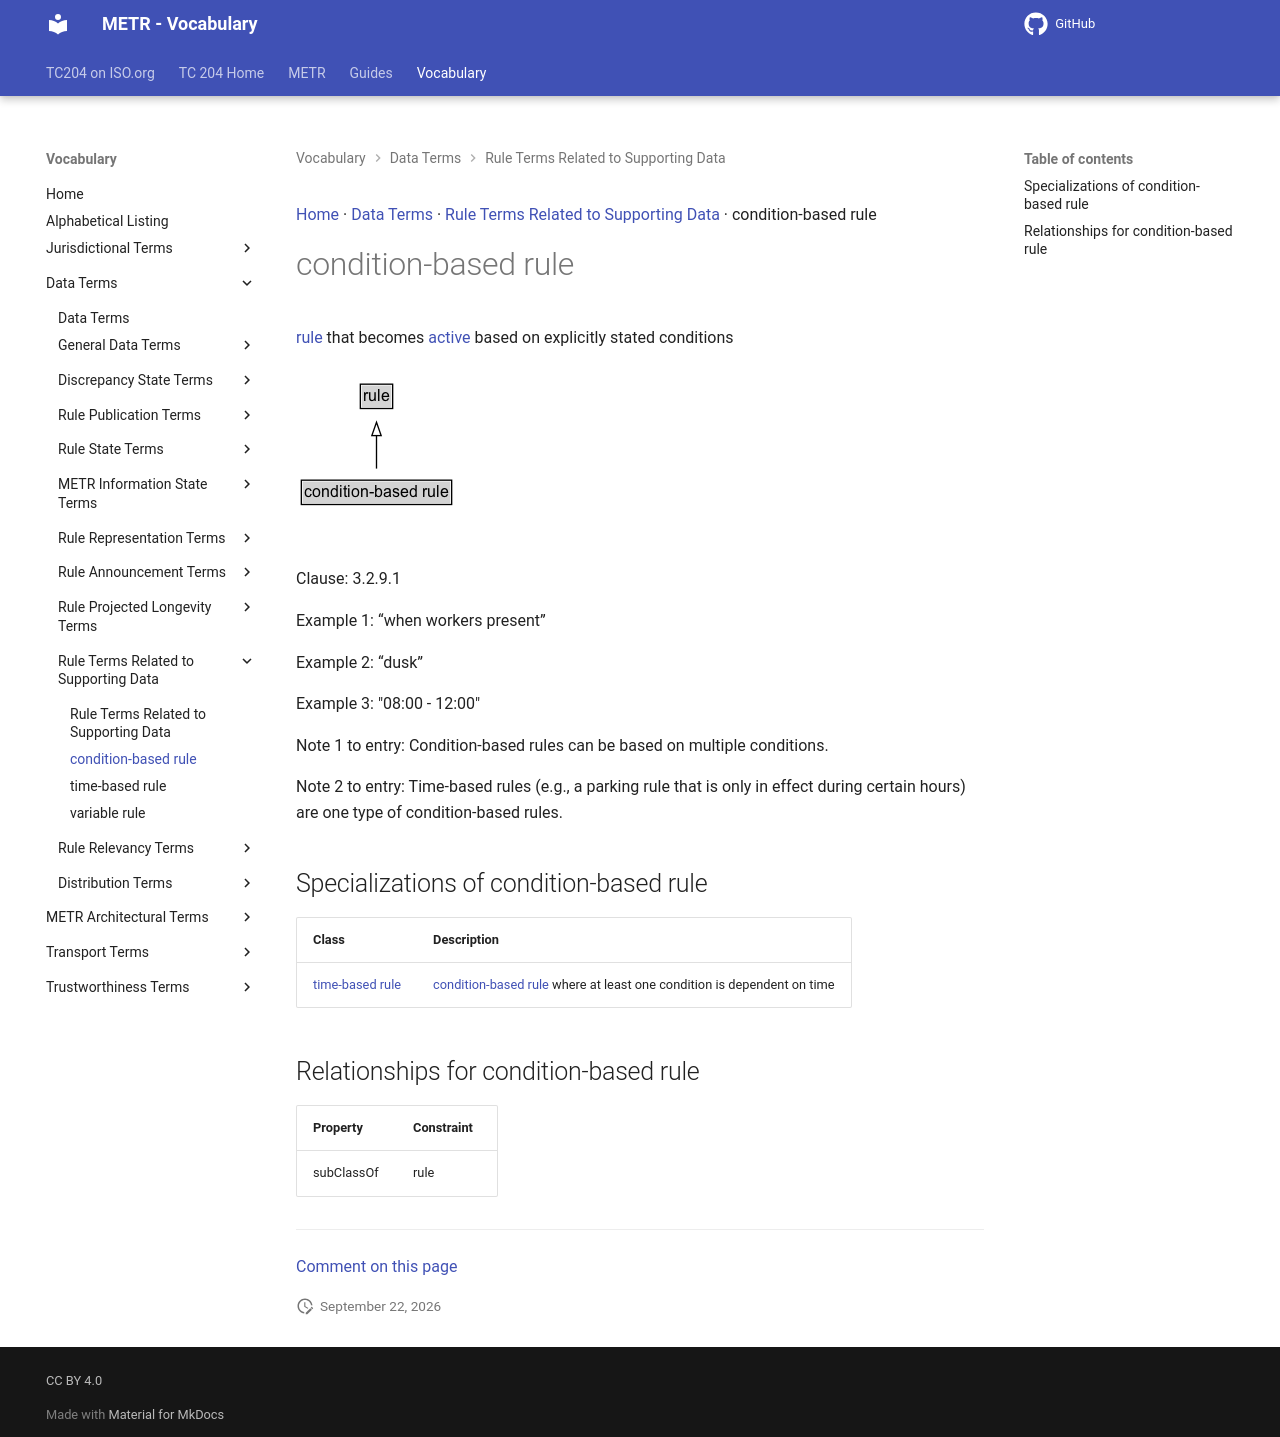

repository: k-vaughn/iso24315-vocab · page: preview/terms/condition-based rule/index.html · generator: mkdocs

[Home](../index.md) · [Data Terms](groups/Data Terms.md) · [Rule Terms Related to Supporting Data](patterns/Rule Terms Related to Supporting Data.md) · condition-based rule

# condition-based rule

[rule](rule.md) that becomes [active](active rule.md) based on explicitly stated conditions

<object type="image/svg+xml" data="../../diagrams/condition-based rule.dot.svg">
    <img alt="condition-based rule Diagram" src="../../diagrams/condition-based rule.dot.png" /> <!-- Fallback for non-SVG browsers -->
</object>

Clause: 3.2.9.1

Example 1: “when workers present”

Example 2: “dusk”

Example 3: "08:00 - 12:00"

Note 1 to entry: Condition-based rules can be based on multiple conditions.

Note 2 to entry: Time-based rules (e.g., a parking rule that is only in effect during certain hours) are one type of condition-based rules.

## Specializations of condition-based rule

| Class | Description |
| --- | --- |
| [time-based rule](time-based rule.md) | [condition-based rule](condition-based rule.md) where at least one condition is dependent on time |

## Relationships for condition-based rule

| Property | Constraint |
| --- | --- |
| subClassOf | rule |


---

[Comment on this page](https://github.com/ISO-TC204/iso24315-vocab/issues/new?template=page-feedback.yml&title=%5BPage+feedback%5D+condition-based+rule&page-title=condition-based+rule&page-path=terms%2Fcondition-based+rule.md)
